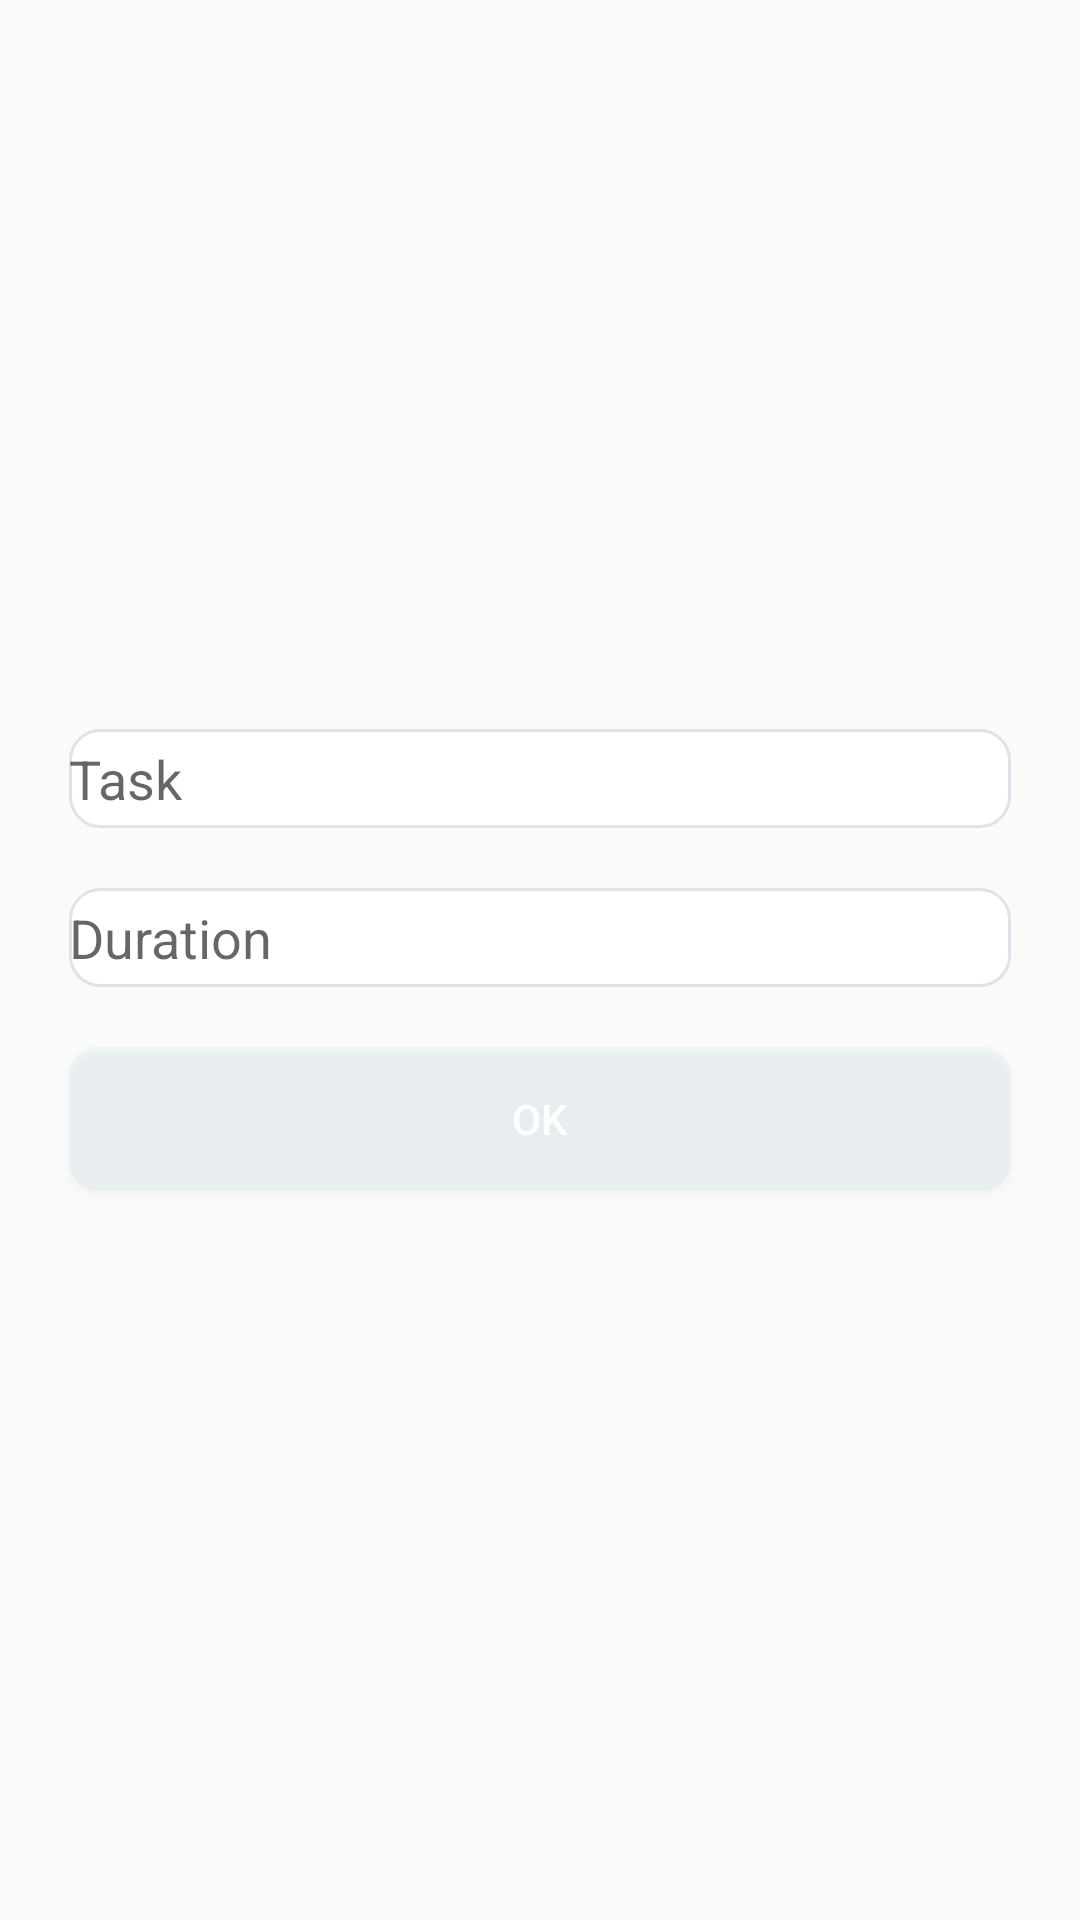

Here is an Android app screen rendered from its layout file. Give the layout XML and the strings, colors and styles it references.
<!-- AndroidManifest.xml: application theme Theme.MyApplication -->
<!-- res/layout/fragment2.xml -->
<?xml version="1.0" encoding="utf-8"?>
<FrameLayout xmlns:android="http://schemas.android.com/apk/res/android"
    xmlns:tools="http://schemas.android.com/tools"

    android:layout_width="match_parent"
    android:layout_height="match_parent"
    android:layout_gravity="center"
    >

    <LinearLayout
        android:layout_width="wrap_content"
        android:layout_height="wrap_content"
        android:orientation="vertical"
        android:layout_gravity="center"
        android:elevation="20dp"
        >

        <EditText
            android:id="@+id/is"
            android:hint="Task"
            android:layout_width="314dp"
            android:layout_height="33dp"
            android:layout_margin="10dp"
            android:background="@drawable/custom_input"
            android:inputType="text" />

        <EditText
            android:id="@+id/zaman"
            android:hint="Duration"
            android:layout_width="match_parent"
            android:layout_height="33dp"
            android:layout_margin="10dp"
            android:background="@drawable/custom_input"
            android:inputType="time" />

        <Button
            android:id="@+id/ayarla"
            android:layout_width="match_parent"
            android:layout_height="wrap_content"
            android:layout_gravity="center"
            android:layout_margin="10dp"
            android:background="@drawable/custom_button"
            android:elevation="20dp"
            android:onClick="ayarla"
            android:text="Ok"
            android:textColor="@color/white" />

    </LinearLayout>
</FrameLayout>
<!-- resources referenced by this layout -->
<resources>
  <color name="white">#FFFFFFFF</color>
  <!-- drawable custom_button (drawable) -->
  <?xml version="1.0" encoding="utf-8"?>
  <shape xmlns:android="http://schemas.android.com/apk/res/android" android:shape="rectangle">
    <solid android:color="#2BB5D5DE"/>
    <corners android:radius="10dp"/>
    <stroke/>
  </shape>
  <!-- drawable custom_input (drawable) -->
  <?xml version="1.0" encoding="utf-8"?>
  <selector xmlns:android="http://schemas.android.com/apk/res/android" >
  
      <item android:state_enabled="true" android:state_focused="true">
          <shape android:shape="rectangle">
              <solid android:color="#B8D5D9E4"/>
              <corners android:radius="10dp"/>
              <stroke android:color="#B8D5D9E4" android:width="1dp"/>
          </shape>
      </item>
  
      <item android:state_enabled="true"  >
          <shape android:shape="rectangle">
              <solid android:color="@android:color/white"/>
              <corners android:radius="10dp"/>
              <stroke android:color="#B8D5D9E4" android:width="1dp"/>
          </shape>
      </item>
  
  </selector>
  <style name="Theme.MyApplication" parent="Theme.AppCompat.Light.DarkActionBar">
          
          <item name="colorPrimary">#BFB9CD</item>
          <item name="colorPrimaryDark">#BFB9CD</item>
          <item name="colorAccent">#BFB9CD</item>
          <item name="windowActionBar">false</item>
          <item name="windowNoTitle">true</item>
          
      </style>
</resources>
